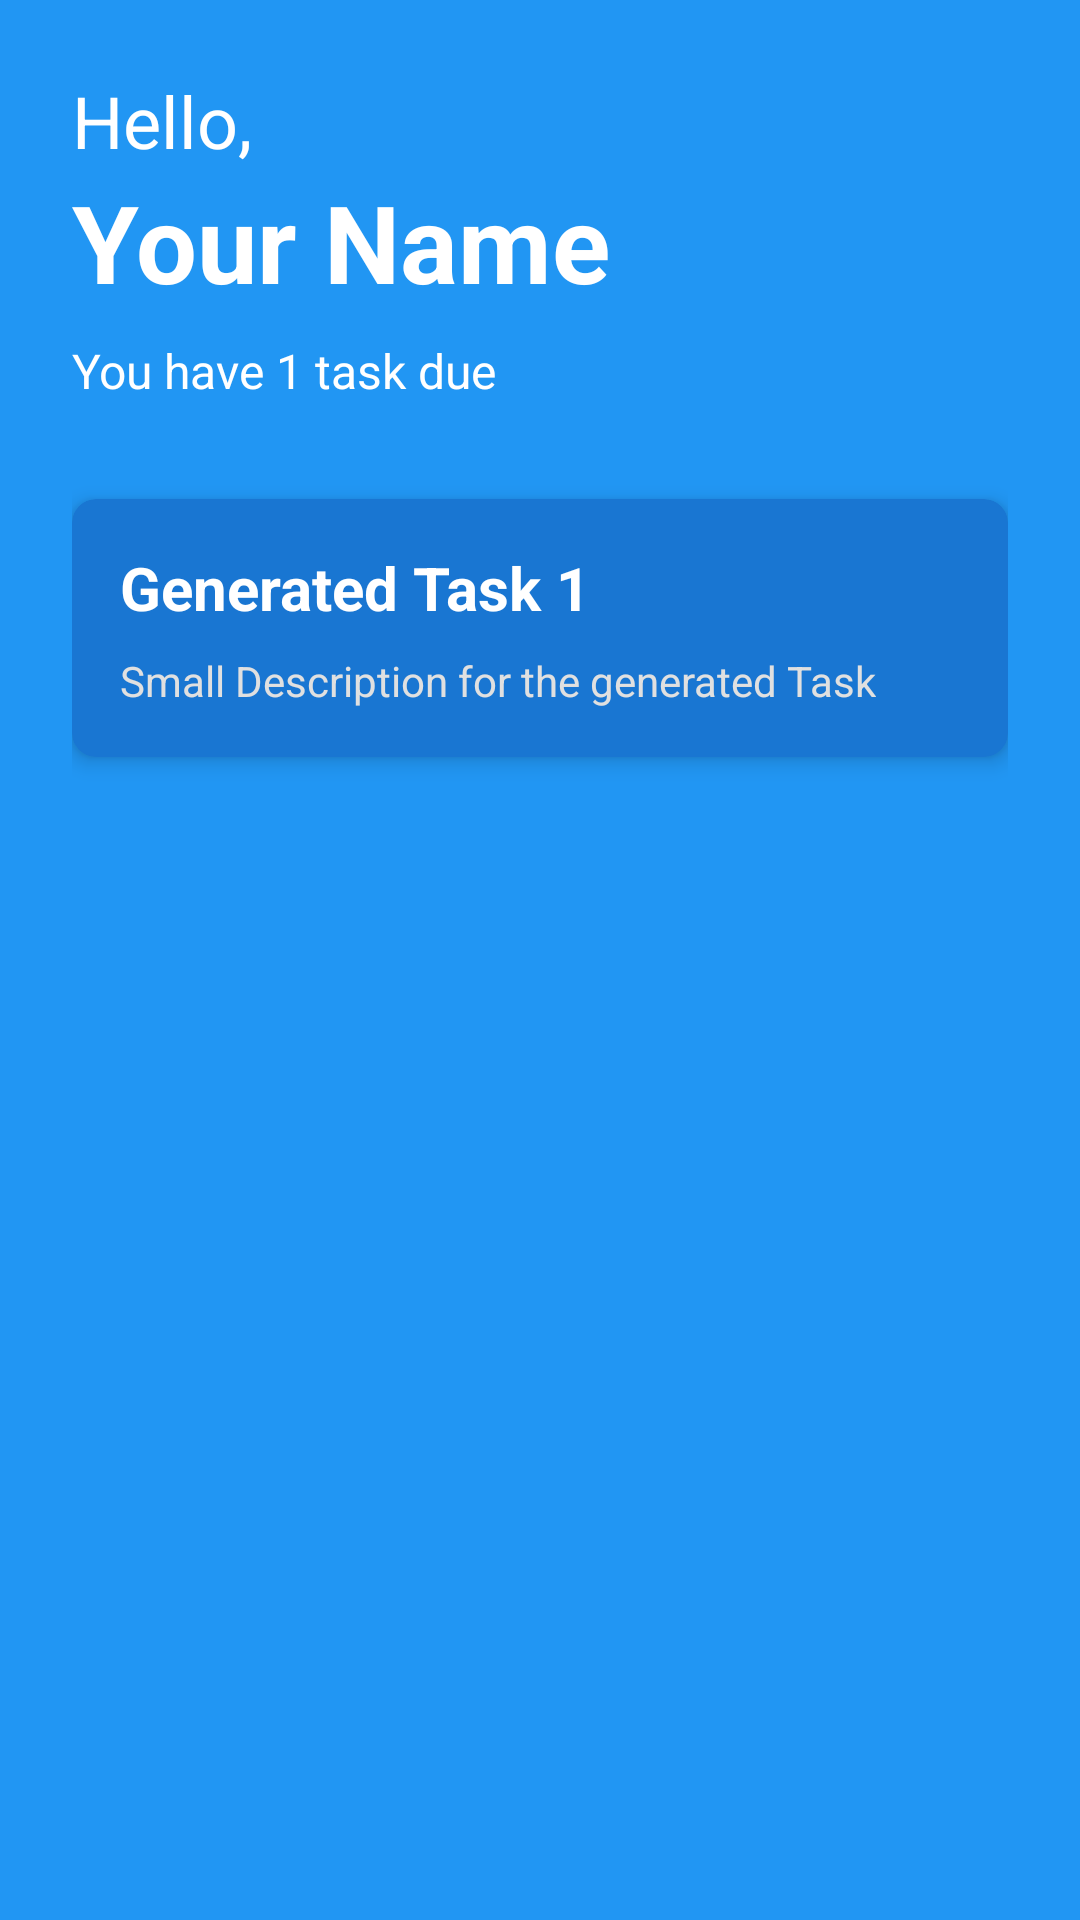

Layout XML and referenced resources for this Android screen:
<!-- AndroidManifest.xml: application theme Theme.Neurolearn -->
<!-- res/layout/activity_dashboard.xml -->
<?xml version="1.0" encoding="utf-8"?>
<LinearLayout xmlns:android="http://schemas.android.com/apk/res/android"
    xmlns:app="http://schemas.android.com/apk/res-auto"
    android:layout_width="match_parent"
    android:layout_height="match_parent"
    android:background="#2196F3"
    android:orientation="vertical"
    android:padding="24dp">

    <TextView
        android:layout_width="wrap_content"
        android:layout_height="wrap_content"
        android:text="Hello,"
        android:textColor="#FFFFFF"
        android:textSize="24sp" />

    <TextView
        android:id="@+id/tv_welcome_name"
        android:layout_width="wrap_content"
        android:layout_height="wrap_content"
        android:text="Your Name"
        android:textColor="#FFFFFF"
        android:textSize="36sp"
        android:textStyle="bold" />

    <TextView
        android:layout_width="wrap_content"
        android:layout_height="wrap_content"
        android:layout_marginTop="8dp"
        android:text="You have 1 task due"
        android:textColor="#FFFFFF"
        android:textSize="16sp" />

    <androidx.cardview.widget.CardView
        android:layout_width="match_parent"
        android:layout_height="wrap_content"
        android:layout_marginTop="32dp"
        app:cardBackgroundColor="#1976D2"
        app:cardCornerRadius="8dp"
        app:cardElevation="4dp">

        <LinearLayout
            android:id="@+id/ll_task_card"
            android:layout_width="match_parent"
            android:layout_height="wrap_content"
            android:orientation="vertical"
            android:padding="16dp"
            android:clickable="true"
            android:focusable="true"
            android:foreground="?android:attr/selectableItemBackground">

            <TextView
                android:id="@+id/tv_task_title"
                android:layout_width="wrap_content"
                android:layout_height="wrap_content"
                android:text="Generated Task 1"
                android:textColor="#FFFFFF"
                android:textSize="20sp"
                android:textStyle="bold" />

            <TextView
                android:layout_width="wrap_content"
                android:layout_height="wrap_content"
                android:layout_marginTop="8dp"
                android:text="Small Description for the generated Task"
                android:textColor="#E0E0E0"
                android:textSize="14sp" />

        </LinearLayout>
    </androidx.cardview.widget.CardView>

</LinearLayout>
<!-- resources referenced by this layout -->
<resources>
  <style name="Theme.Neurolearn" parent="Theme.MaterialComponents.DayNight.NoActionBar">
          <item name="colorPrimary">@color/purple_500</item>
          <item name="colorPrimaryVariant">@color/purple_700</item>
          <item name="colorOnPrimary">@color/white</item>
          <item name="colorSecondary">@color/teal_200</item>
          <item name="android:statusBarColor">?attr/colorPrimaryVariant</item>
      </style>
  <!-- not gathered from this repository: default colours our renderer supplied (Android Studio template values) -->
  <color name="purple_500">#FF6200EE</color>
  <color name="purple_700">#FF3700B3</color>
  <color name="teal_200">#FF03DAC5</color>
  <color name="white">#FFFFFFFF</color>
</resources>
